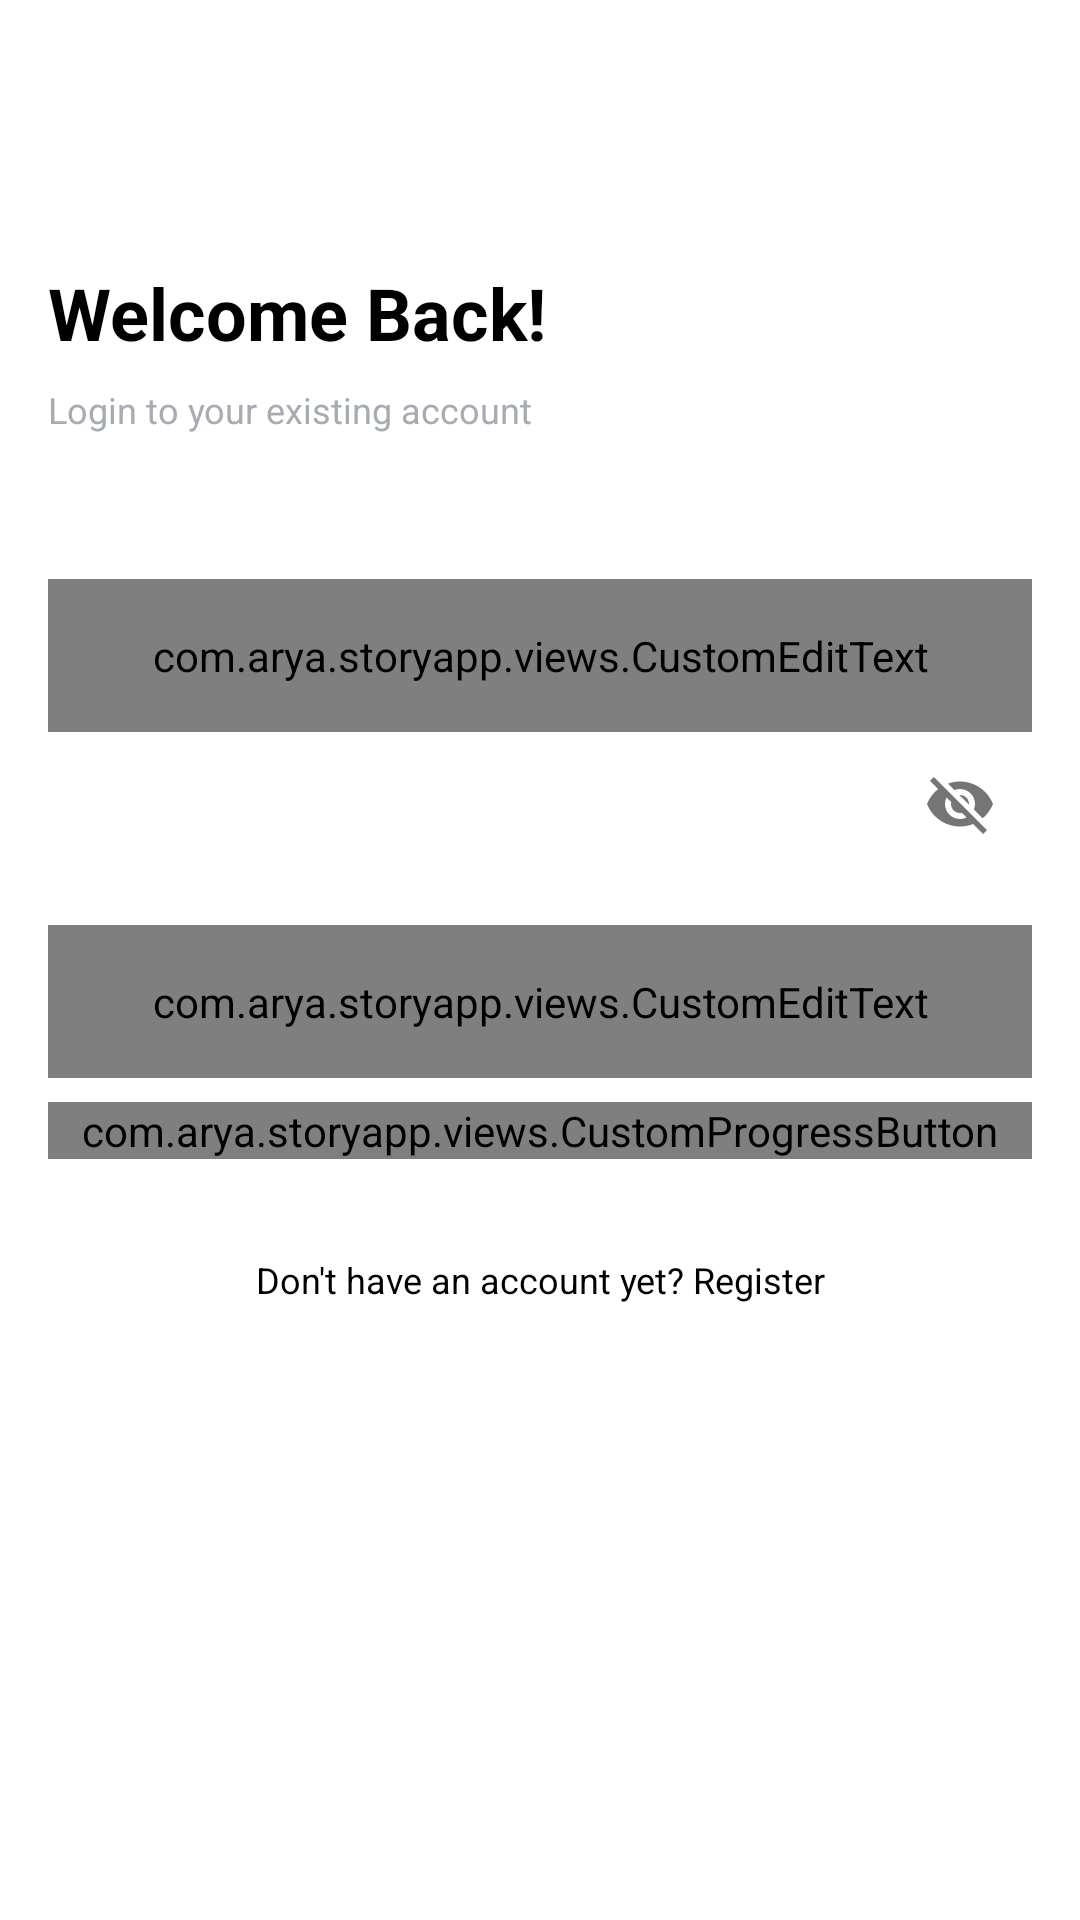

Reconstruct the res/layout file that produces this screen, plus the resources it refers to.
<!-- AndroidManifest.xml: application theme Theme.StoryApp -->
<!-- res/layout/fragment_login.xml -->
<?xml version="1.0" encoding="utf-8"?>
<androidx.constraintlayout.widget.ConstraintLayout xmlns:android="http://schemas.android.com/apk/res/android"
    xmlns:tools="http://schemas.android.com/tools"
    xmlns:app="http://schemas.android.com/apk/res-auto"
    android:layout_width="match_parent"
    android:layout_height="match_parent"
    tools:context=".ui.login.LoginFragment">

    <TextView
        android:id="@+id/titleTextView"
        android:layout_width="match_parent"
        android:layout_height="wrap_content"
        android:layout_marginTop="88dp"
        android:layout_marginHorizontal="16dp"
        android:text="@string/login_page_title"
        android:textStyle="bold"
        android:textColor="@color/black"
        android:textSize="24sp"
        app:layout_constraintTop_toTopOf="parent"
        app:layout_constraintStart_toStartOf="parent" />

    <TextView
        android:id="@+id/subtitleTextView"
        android:layout_width="match_parent"
        android:layout_height="wrap_content"
        android:layout_marginTop="8dp"
        android:layout_marginHorizontal="16dp"
        android:text="@string/login_page_subtitle"
        android:textColor="@color/gray"
        android:textSize="12sp"
        app:layout_constraintTop_toBottomOf="@id/titleTextView"
        app:layout_constraintStart_toStartOf="parent" />

    <com.google.android.material.textfield.TextInputLayout
        android:id="@+id/emailInputLayout"
        android:layout_width="match_parent"
        android:layout_height="wrap_content"
        android:layout_marginTop="32dp"
        android:layout_marginHorizontal="16dp"
        android:hint="@string/email"
        app:errorEnabled="true"
        app:startIconDrawable="@drawable/ic_baseline_email"
        app:boxCornerRadiusTopStart="8dp"
        app:boxCornerRadiusTopEnd="8dp"
        app:boxCornerRadiusBottomStart="8dp"
        app:boxCornerRadiusBottomEnd="8dp"
        app:layout_constraintTop_toBottomOf="@id/subtitleTextView"
        app:layout_constraintStart_toStartOf="parent"
        style="@style/Widget.MaterialComponents.TextInputLayout.OutlinedBox">

        <com.arya.storyapp.views.CustomEditText
            android:id="@+id/emailEditText"
            android:layout_width="match_parent"
            android:layout_height="wrap_content"
            android:padding="16dp"
            android:inputType="textEmailAddress"
            android:textSize="14sp"
            android:autofillHints=""
            android:importantForAutofill="no" />

    </com.google.android.material.textfield.TextInputLayout>

    <com.google.android.material.textfield.TextInputLayout
        android:id="@+id/passwordInputLayout"
        android:layout_width="match_parent"
        android:layout_height="wrap_content"
        android:layout_marginHorizontal="16dp"
        android:hint="@string/password"
        app:errorEnabled="true"
        app:startIconDrawable="@drawable/ic_baseline_lock"
        app:passwordToggleEnabled="true"
        app:boxCornerRadiusTopStart="8dp"
        app:boxCornerRadiusTopEnd="8dp"
        app:boxCornerRadiusBottomStart="8dp"
        app:boxCornerRadiusBottomEnd="8dp"
        app:layout_constraintTop_toBottomOf="@id/emailInputLayout"
        app:layout_constraintStart_toStartOf="parent"
        style="@style/Widget.MaterialComponents.TextInputLayout.OutlinedBox">

        <com.arya.storyapp.views.CustomEditText
            android:id="@+id/passwordEditText"
            android:layout_width="match_parent"
            android:layout_height="wrap_content"
            android:padding="16dp"
            android:inputType="textPassword"
            android:textSize="14sp"
            android:autofillHints=""
            android:importantForAutofill="no" />

    </com.google.android.material.textfield.TextInputLayout>

    <com.arya.storyapp.views.CustomProgressButton
        android:id="@+id/loginButton"
        android:layout_width="match_parent"
        android:layout_height="wrap_content"
        android:layout_marginTop="8dp"
        android:layout_marginHorizontal="16dp"
        app:progress_button_title="@string/login"
        app:progress_button_loading_title="@string/please_wait"
        app:layout_constraintTop_toBottomOf="@id/passwordInputLayout"
        app:layout_constraintStart_toStartOf="parent" />

    <TextView
        android:id="@+id/registerTextView"
        android:layout_width="match_parent"
        android:layout_height="wrap_content"
        android:layout_marginTop="32dp"
        android:layout_marginHorizontal="16dp"
        android:text="@string/ask_to_register"
        android:textColor="@color/black"
        android:textSize="12sp"
        android:textAlignment="center"
        android:textColorHighlight="#00FFFFFF"
        app:layout_constraintTop_toBottomOf="@id/loginButton"
        app:layout_constraintStart_toStartOf="parent" />

</androidx.constraintlayout.widget.ConstraintLayout>
<!-- resources referenced by this layout -->
<resources>
  <color name="black">#FF000000</color>
  <color name="gray">#FFA7ACB2</color>
  <string name="ask_to_register">Don\'t have an account yet? Register</string>
  <string name="email">Email</string>
  <string name="login">Login</string>
  <string name="login_page_subtitle">Login to your existing account</string>
  <string name="login_page_title">Welcome Back!</string>
  <string name="password">Password</string>
  <string name="please_wait">Please wait…</string>
  <style name="Theme.StoryApp" parent="Theme.MaterialComponents.DayNight.NoActionBar">
          
          <item name="colorPrimary">@color/blue</item>
          <item name="colorPrimaryVariant">@color/white</item>
          <item name="colorOnPrimary">@color/white</item>
          
          <item name="colorSecondary">@color/teal_200</item>
          <item name="colorSecondaryVariant">@color/teal_700</item>
          <item name="colorOnSecondary">@color/black</item>
          
          <item name="android:statusBarColor" tools:targetApi="M">?attr/colorPrimaryVariant</item>
          <item name="android:windowLightStatusBar" tools:targetApi="M">true</item>
          
      </style>
  <color name="blue">#FF0099FF</color>
  <color name="white">#FFFFFFFF</color>
  <color name="teal_200">#FF03DAC5</color>
  <color name="teal_700">#FF018786</color>
</resources>
